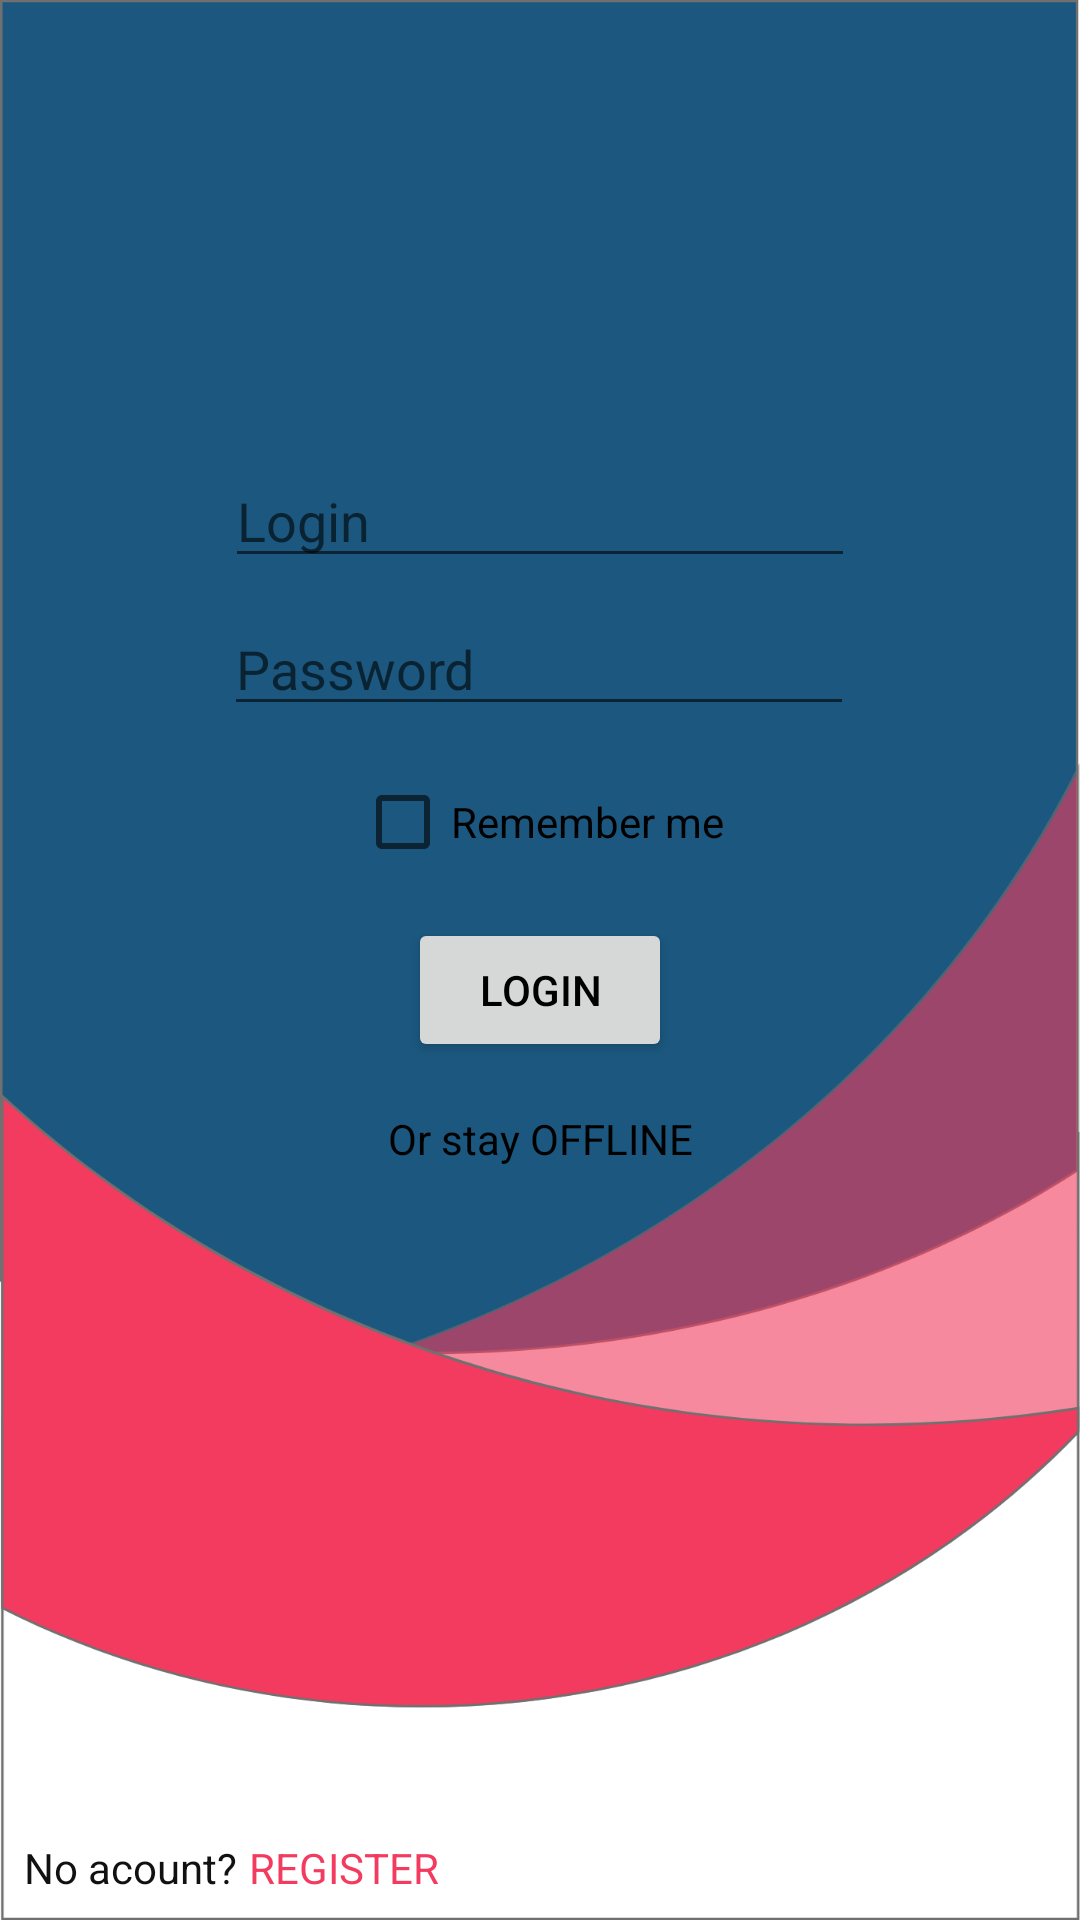

Reconstruct the res/layout file that produces this screen, plus the resources it refers to.
<!-- AndroidManifest.xml: application theme Theme.TimeManager -->
<!-- res/layout/activity_log_in.xml -->
<?xml version="1.0" encoding="utf-8"?>
<androidx.constraintlayout.widget.ConstraintLayout xmlns:android="http://schemas.android.com/apk/res/android"
    xmlns:app="http://schemas.android.com/apk/res-auto"
    xmlns:tools="http://schemas.android.com/tools"
    android:layout_width="match_parent"
    android:layout_height="match_parent"
    android:background="@drawable/background"
    tools:context=".LogInActivity">

    <EditText
        android:id="@+id/editTextLogin"
        android:layout_width="wrap_content"
        android:layout_height="wrap_content"
        android:layout_marginBottom="8dp"
        android:ems="10"
        android:hint="Login"
        android:inputType="textPersonName"
        app:layout_constraintBottom_toTopOf="@+id/editTextPassword"
        app:layout_constraintEnd_toEndOf="parent"
        app:layout_constraintStart_toStartOf="parent"
        app:layout_constraintTop_toTopOf="parent"
        app:layout_constraintVertical_chainStyle="packed" />

    <Button
        android:id="@+id/button5"
        android:layout_width="wrap_content"
        android:layout_height="wrap_content"
        android:layout_marginBottom="16dp"
        android:text="Login"
        android:theme="@style/AppTheme.Button"
        app:layout_constraintBottom_toTopOf="@+id/textView10"
        app:layout_constraintEnd_toEndOf="@+id/checkBox"
        app:layout_constraintStart_toStartOf="@+id/checkBox"
        app:layout_constraintTop_toBottomOf="@+id/checkBox" />

    <EditText
        android:id="@+id/editTextPassword"
        android:layout_width="wrap_content"
        android:layout_height="wrap_content"
        android:layout_marginBottom="8dp"
        android:ems="10"
        android:hint="Password"
        android:inputType="textPassword"
        app:layout_constraintBottom_toTopOf="@+id/checkBox"
        app:layout_constraintEnd_toEndOf="parent"
        app:layout_constraintHorizontal_bias="0.498"
        app:layout_constraintStart_toStartOf="parent"
        app:layout_constraintTop_toBottomOf="@+id/editTextLogin" />

    <TextView
        android:id="@+id/textView10"
        android:layout_width="wrap_content"
        android:layout_height="wrap_content"
        android:layout_marginBottom="100dp"
        android:text="Or stay OFFLINE"
        app:layout_constraintBottom_toBottomOf="parent"
        app:layout_constraintEnd_toEndOf="@+id/button5"
        app:layout_constraintStart_toStartOf="@+id/button5"
        app:layout_constraintTop_toBottomOf="@+id/button5" />

    <CheckBox
        android:id="@+id/checkBox"
        android:layout_width="wrap_content"
        android:layout_height="wrap_content"
        android:layout_marginBottom="8dp"
        android:text="Remember me"
        app:layout_constraintBottom_toTopOf="@+id/button5"
        app:layout_constraintEnd_toEndOf="@+id/editTextPassword"
        app:layout_constraintStart_toStartOf="@+id/editTextPassword"
        app:layout_constraintTop_toBottomOf="@+id/editTextPassword" />

    <TextView
        android:id="@+id/textView8"
        android:layout_width="wrap_content"
        android:layout_height="wrap_content"
        android:layout_marginStart="8dp"
        android:layout_marginBottom="8dp"
        android:text="No acount?"
        android:textColor="#111111"
        app:layout_constraintBottom_toBottomOf="parent"
        app:layout_constraintStart_toStartOf="parent" />

    <TextView
        android:id="@+id/textView9"
        android:layout_width="wrap_content"
        android:layout_height="wrap_content"
        android:layout_marginStart="4dp"
        android:layout_marginBottom="8dp"
        android:text="REGISTER"
        android:textColor="#F23B5F"
        app:layout_constraintBottom_toBottomOf="parent"
        app:layout_constraintStart_toEndOf="@+id/textView8" />

</androidx.constraintlayout.widget.ConstraintLayout>
<!-- resources referenced by this layout -->
<resources>
  <!-- drawable background: png bitmap (drawable-hdpi, 43566 bytes) -->
  <style name="Theme.TimeManager" parent="Theme.MaterialComponents.DayNight.DarkActionBar">
          
          <item name="android:textColor">@color/black</item>
          <item name="colorPrimary">@color/purple_500</item>
          <item name="colorPrimaryVariant">@color/purple_700</item>
          <item name="colorOnPrimary">@color/white</item>
          
          <item name="colorSecondary">@color/teal_200</item>
          <item name="colorSecondaryVariant">@color/teal_700</item>
          <item name="colorOnSecondary">@color/black</item>
          
          <item name="android:statusBarColor" tools:targetApi="l">?attr/colorPrimaryVariant</item>
          
  
      </style>
  <color name="black">#FF000000</color>
  <color name="purple_500">#00BCD4</color>
  <color name="purple_700">#FF3700B3</color>
  <color name="white">#FFFFFFFF</color>
  <color name="teal_200">#FF03DAC5</color>
  <color name="teal_700">#FF018786</color>
</resources>
